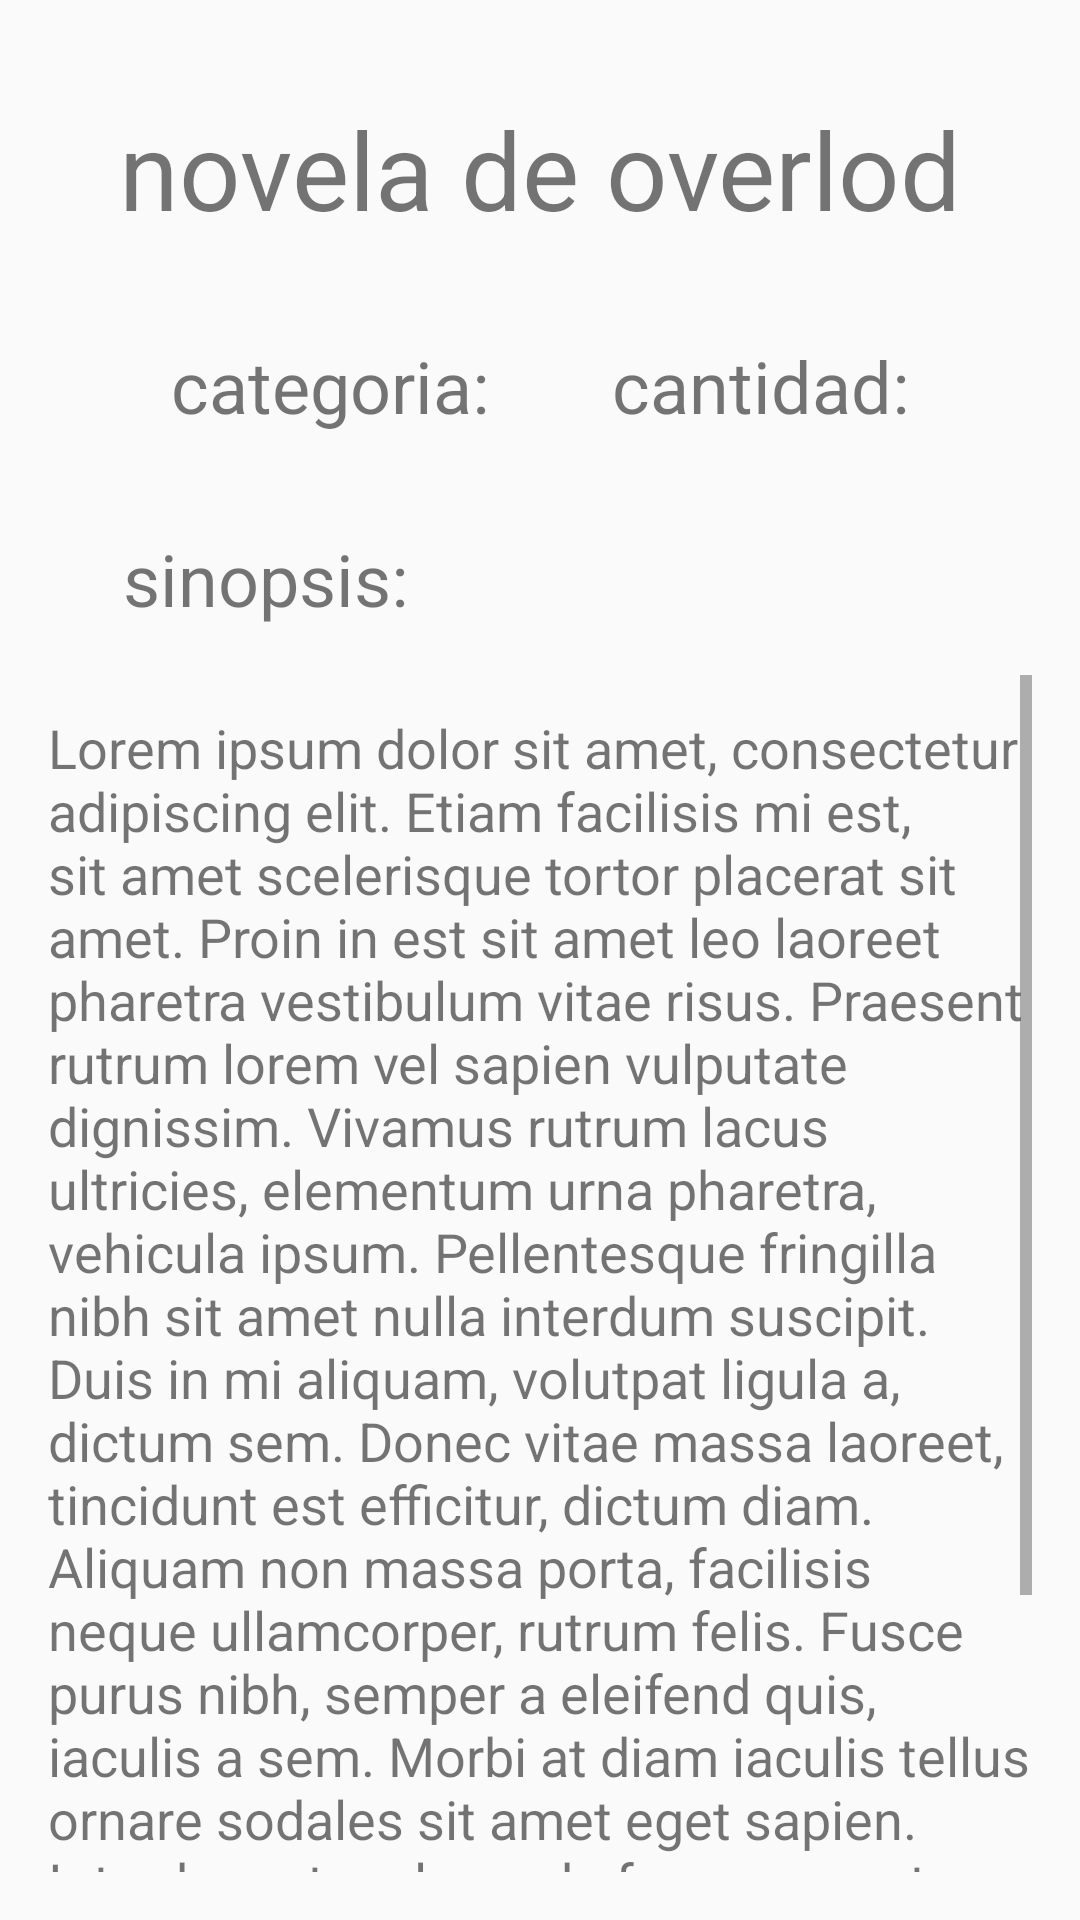

Produce the Android XML layout that renders to this screen, including the resource entries it uses.
<!-- AndroidManifest.xml: application theme AppTheme -->
<!-- res/layout/fragment_view_article.xml -->
<?xml version="1.0" encoding="utf-8"?>
<androidx.constraintlayout.widget.ConstraintLayout xmlns:android="http://schemas.android.com/apk/res/android"
    xmlns:app="http://schemas.android.com/apk/res-auto"
    xmlns:tools="http://schemas.android.com/tools"
    android:layout_width="match_parent"
    android:layout_height="match_parent"
    android:orientation="vertical"
    tools:context=".iu.article.view.ViewArticleFragment">

    <androidx.constraintlayout.widget.Guideline
        android:id="@+id/glL"
        android:layout_width="wrap_content"
        android:layout_height="wrap_content"
        android:orientation="vertical"
        app:layout_constraintGuide_begin="16dp" />

    <androidx.constraintlayout.widget.Guideline
        android:id="@+id/glR"
        android:layout_width="wrap_content"
        android:layout_height="wrap_content"
        android:orientation="vertical"
        app:layout_constraintGuide_end="16dp" />

    <TextView
        android:id="@+id/tvTitle"
        android:layout_width="0dp"
        android:layout_height="wrap_content"
        android:layout_marginTop="32dp"
        android:text="novela de overlod"
        android:textAlignment="center"
        android:textSize="36sp"
        app:layout_constraintEnd_toStartOf="@+id/glR"
        app:layout_constraintHorizontal_bias="0.498"
        app:layout_constraintStart_toStartOf="@+id/glL"
        app:layout_constraintTop_toTopOf="parent" />

    <TextView
        android:id="@+id/tvCategory"
        android:layout_width="wrap_content"
        android:layout_height="wrap_content"
        android:layout_marginTop="32dp"
        android:text="@string/tvCategory"
        android:textSize="24sp"
        app:layout_constraintEnd_toStartOf="@+id/tvQuantity"
        app:layout_constraintHorizontal_bias="0.5"
        app:layout_constraintStart_toStartOf="@+id/glL"
        app:layout_constraintTop_toBottomOf="@+id/tvTitle" />

    <TextView
        android:id="@+id/tvQuantity"
        android:layout_width="wrap_content"
        android:layout_height="wrap_content"
        android:text="@string/tvquantity"
        android:textSize="24sp"
        app:layout_constraintEnd_toStartOf="@+id/glR"
        app:layout_constraintHorizontal_bias="0.5"
        app:layout_constraintStart_toEndOf="@+id/tvCategory"
        app:layout_constraintTop_toTopOf="@+id/tvCategory" />

    <TextView
        android:id="@+id/textView7"
        android:layout_width="wrap_content"
        android:layout_height="wrap_content"
        android:layout_marginTop="32dp"
        android:text="@string/tvSynopsis"
        android:textSize="24sp"
        app:layout_constraintEnd_toEndOf="parent"
        app:layout_constraintHorizontal_bias="0.1"
        app:layout_constraintStart_toStartOf="@+id/glL"
        app:layout_constraintTop_toBottomOf="@+id/tvCategory" />

    <ScrollView
        android:layout_width="0dp"
        android:layout_height="0dp"
        android:layout_marginTop="16dp"
        android:layout_marginBottom="16dp"
        app:layout_constraintBottom_toBottomOf="parent"
        app:layout_constraintEnd_toStartOf="@+id/glR"
        app:layout_constraintStart_toStartOf="@+id/glL"
        app:layout_constraintTop_toBottomOf="@+id/textView7">

        <TextView
            android:id="@+id/tvSynopsis"
            android:layout_width="match_parent"
            android:layout_height="wrap_content"
            android:layout_marginTop="12dp"
            android:text="Lorem ipsum dolor sit amet, consectetur adipiscing elit. Etiam facilisis mi est, sit amet scelerisque tortor placerat sit amet. Proin in est sit amet leo laoreet pharetra vestibulum vitae risus. Praesent rutrum lorem vel sapien vulputate dignissim. Vivamus rutrum lacus ultricies, elementum urna pharetra, vehicula ipsum. Pellentesque fringilla nibh sit amet nulla interdum suscipit. Duis in mi aliquam, volutpat ligula a, dictum sem. Donec vitae massa laoreet, tincidunt est efficitur, dictum diam. Aliquam non massa porta, facilisis neque ullamcorper, rutrum felis. Fusce purus nibh, semper a eleifend quis, iaculis a sem. Morbi at diam iaculis tellus ornare sodales sit amet eget sapien. Interdum et malesuada fames ac ante ipsum primis in faucibus. Nam egestas finibus consequat. Suspendisse ultricies urna ipsum, non blandit nibh auctor nec. Phasellus finibus ipsum ac velit posuere, et mollis arcu vestibulum."
            android:textSize="18sp" />
    </ScrollView>

</androidx.constraintlayout.widget.ConstraintLayout>
<!-- resources referenced by this layout -->
<resources>
  <string name="tvCategory">categoria: </string>
  <string name="tvSynopsis">sinopsis: </string>
  <string name="tvquantity">cantidad: </string>
  <style name="AppTheme" parent="Theme.AppCompat.Light.DarkActionBar">
          
          <item name="colorPrimary">@color/colorPrimary</item>
          <item name="colorPrimaryDark">@color/colorPrimaryDark</item>
          <item name="colorAccent">@color/colorAccent</item>
          <item name="titleTextColor">@android:color/black</item>
      </style>
  <color name="colorPrimary">#DCDCDC</color>
  <color name="colorPrimaryDark">#000000</color>
  <color name="colorAccent">#358880</color>
</resources>
